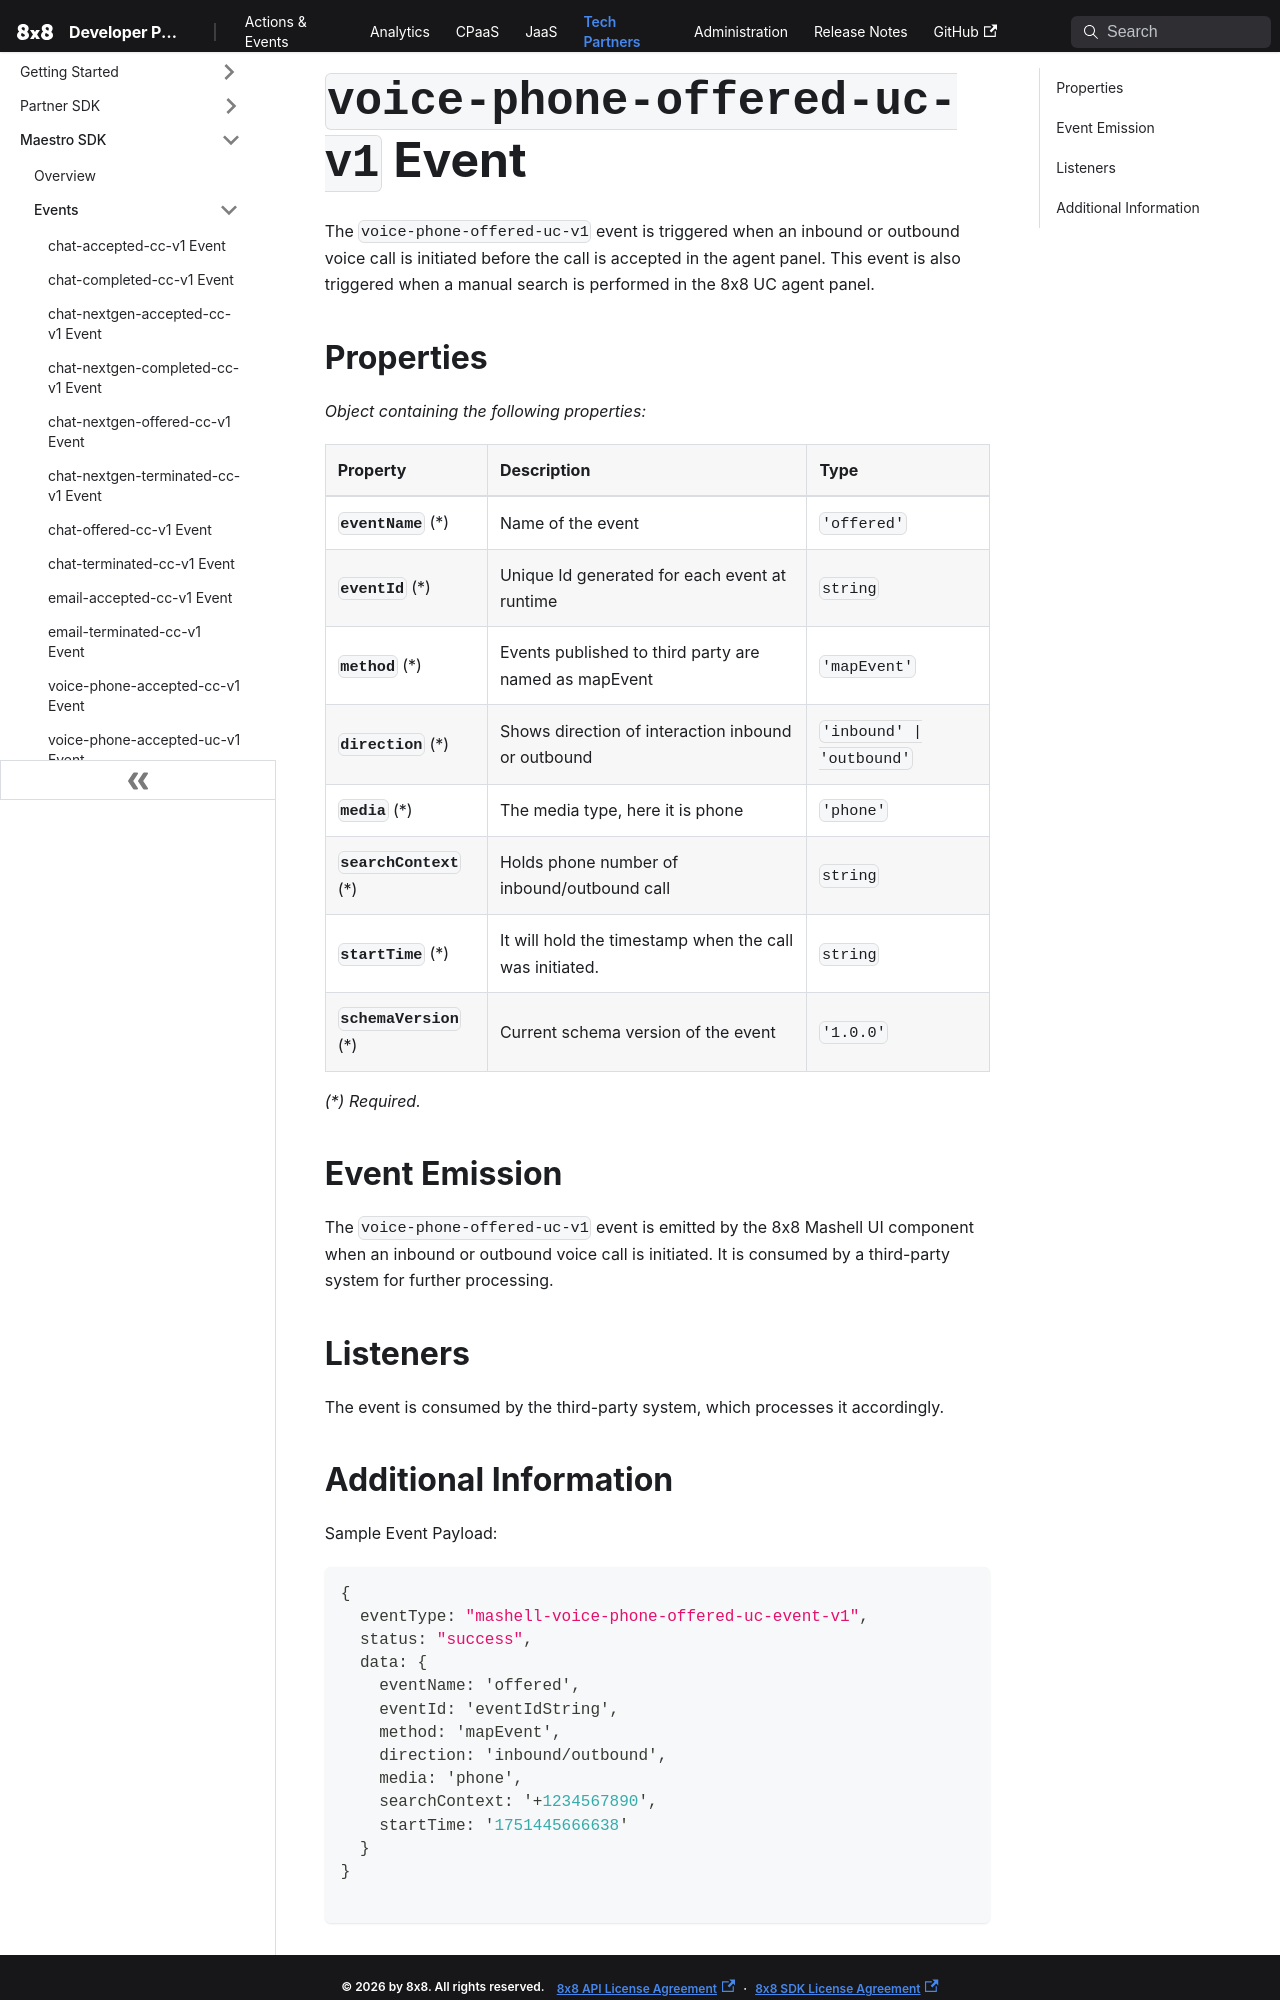

repository: 8x8Cloud/public-developer-docs · page: tech-partner/docs/events/mashell-voice-phone-offered-uc-event-v1/index.html · generator: docusaurus

# `voice-phone-offered-uc-v1` Event

The `voice-phone-offered-uc-v1` event is triggered when an inbound or outbound voice call is initiated before the call is accepted in the agent panel. This event is also triggered when a manual search is performed in the 8x8 UC agent panel.

## Properties

*Object containing the following properties:*

| Property                 | Description                                             | Type                      |
| :----------------------- | :------------------------------------------------------ | :------------------------ |
| **`eventName`** (\*)     | Name of the event                                       | `'offered'`               |
| **`eventId`** (\*)       | Unique Id generated for each event at runtime           | `string`                  |
| **`method`** (\*)        | Events published to third party are named as mapEvent   | `'mapEvent'`              |
| **`direction`** (\*)     | Shows direction of interaction inbound or outbound      | `'inbound' \| 'outbound'` |
| **`media`** (\*)         | The media type, here it is phone                        | `'phone'`                 |
| **`searchContext`** (\*) | Holds phone number of inbound/outbound call             | `string`                  |
| **`startTime`** (\*)     | It will hold the timestamp when the call was initiated. | `string`                  |
| **`schemaVersion`** (\*) | Current schema version of the event                     | `'1.0.0'`                 |

*(\*) Required.*

## Event Emission

The `voice-phone-offered-uc-v1` event is emitted by the 8x8 Mashell UI component when an inbound or outbound voice call is initiated. It is consumed by a third-party system for further processing.

## Listeners

The event is consumed by the third-party system, which processes it accordingly.
